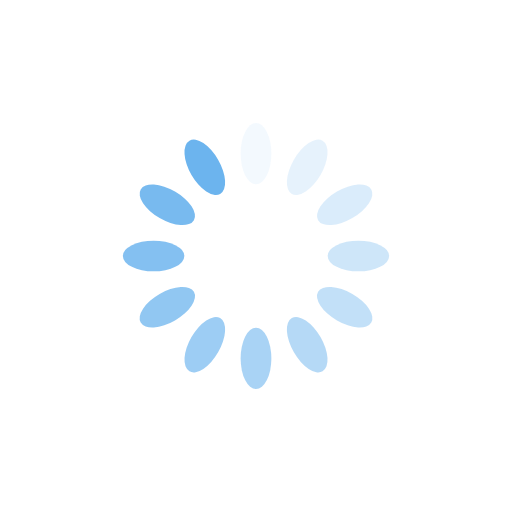
t = 0.00 s
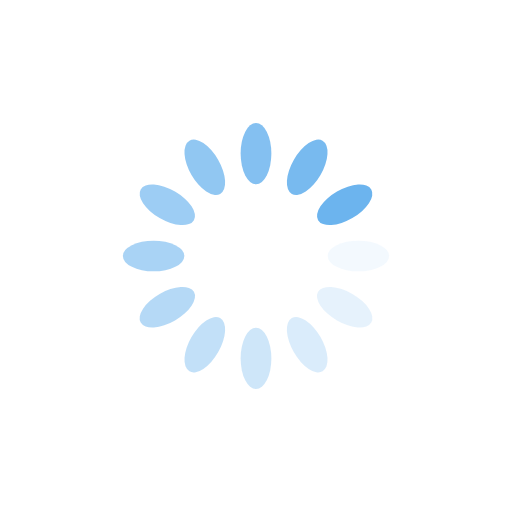
t = 0.25 s
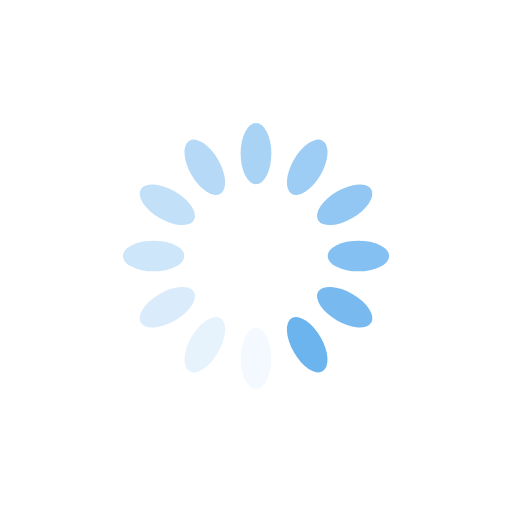
t = 0.50 s
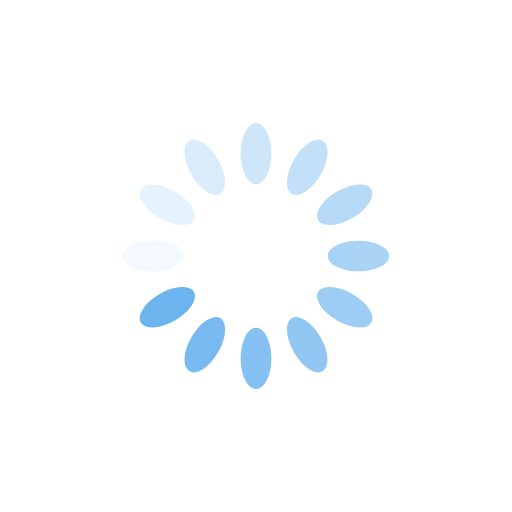
t = 0.75 s

The animated SVG that drew these frames (rendered in a browser with its animation timeline set to each time). Animation: 12 SMIL elements (animate=12); one cycle of 1.00 s, repeats indefinitely.

<?xml version="1.0" encoding="utf-8"?>
<svg xmlns="http://www.w3.org/2000/svg" xmlns:xlink="http://www.w3.org/1999/xlink" style="margin: auto; background: none; display: block; shape-rendering: auto;" width="200px" height="200px" viewBox="0 0 100 100" preserveAspectRatio="xMidYMid">
<g transform="rotate(0 50 50)">
  <rect x="47" y="24" rx="3" ry="6" width="6" height="12" fill="#6cb4ee">
    <animate attributeName="opacity" values="1;0" keyTimes="0;1" dur="1s" begin="-0.9166666666666666s" repeatCount="indefinite"></animate>
  </rect>
</g><g transform="rotate(30 50 50)">
  <rect x="47" y="24" rx="3" ry="6" width="6" height="12" fill="#6cb4ee">
    <animate attributeName="opacity" values="1;0" keyTimes="0;1" dur="1s" begin="-0.8333333333333334s" repeatCount="indefinite"></animate>
  </rect>
</g><g transform="rotate(60 50 50)">
  <rect x="47" y="24" rx="3" ry="6" width="6" height="12" fill="#6cb4ee">
    <animate attributeName="opacity" values="1;0" keyTimes="0;1" dur="1s" begin="-0.75s" repeatCount="indefinite"></animate>
  </rect>
</g><g transform="rotate(90 50 50)">
  <rect x="47" y="24" rx="3" ry="6" width="6" height="12" fill="#6cb4ee">
    <animate attributeName="opacity" values="1;0" keyTimes="0;1" dur="1s" begin="-0.6666666666666666s" repeatCount="indefinite"></animate>
  </rect>
</g><g transform="rotate(120 50 50)">
  <rect x="47" y="24" rx="3" ry="6" width="6" height="12" fill="#6cb4ee">
    <animate attributeName="opacity" values="1;0" keyTimes="0;1" dur="1s" begin="-0.5833333333333334s" repeatCount="indefinite"></animate>
  </rect>
</g><g transform="rotate(150 50 50)">
  <rect x="47" y="24" rx="3" ry="6" width="6" height="12" fill="#6cb4ee">
    <animate attributeName="opacity" values="1;0" keyTimes="0;1" dur="1s" begin="-0.5s" repeatCount="indefinite"></animate>
  </rect>
</g><g transform="rotate(180 50 50)">
  <rect x="47" y="24" rx="3" ry="6" width="6" height="12" fill="#6cb4ee">
    <animate attributeName="opacity" values="1;0" keyTimes="0;1" dur="1s" begin="-0.4166666666666667s" repeatCount="indefinite"></animate>
  </rect>
</g><g transform="rotate(210 50 50)">
  <rect x="47" y="24" rx="3" ry="6" width="6" height="12" fill="#6cb4ee">
    <animate attributeName="opacity" values="1;0" keyTimes="0;1" dur="1s" begin="-0.3333333333333333s" repeatCount="indefinite"></animate>
  </rect>
</g><g transform="rotate(240 50 50)">
  <rect x="47" y="24" rx="3" ry="6" width="6" height="12" fill="#6cb4ee">
    <animate attributeName="opacity" values="1;0" keyTimes="0;1" dur="1s" begin="-0.25s" repeatCount="indefinite"></animate>
  </rect>
</g><g transform="rotate(270 50 50)">
  <rect x="47" y="24" rx="3" ry="6" width="6" height="12" fill="#6cb4ee">
    <animate attributeName="opacity" values="1;0" keyTimes="0;1" dur="1s" begin="-0.16666666666666666s" repeatCount="indefinite"></animate>
  </rect>
</g><g transform="rotate(300 50 50)">
  <rect x="47" y="24" rx="3" ry="6" width="6" height="12" fill="#6cb4ee">
    <animate attributeName="opacity" values="1;0" keyTimes="0;1" dur="1s" begin="-0.08333333333333333s" repeatCount="indefinite"></animate>
  </rect>
</g><g transform="rotate(330 50 50)">
  <rect x="47" y="24" rx="3" ry="6" width="6" height="12" fill="#6cb4ee">
    <animate attributeName="opacity" values="1;0" keyTimes="0;1" dur="1s" begin="0s" repeatCount="indefinite"></animate>
  </rect>
</g>
<!-- [ldio] generated by https://loading.io/ --></svg>